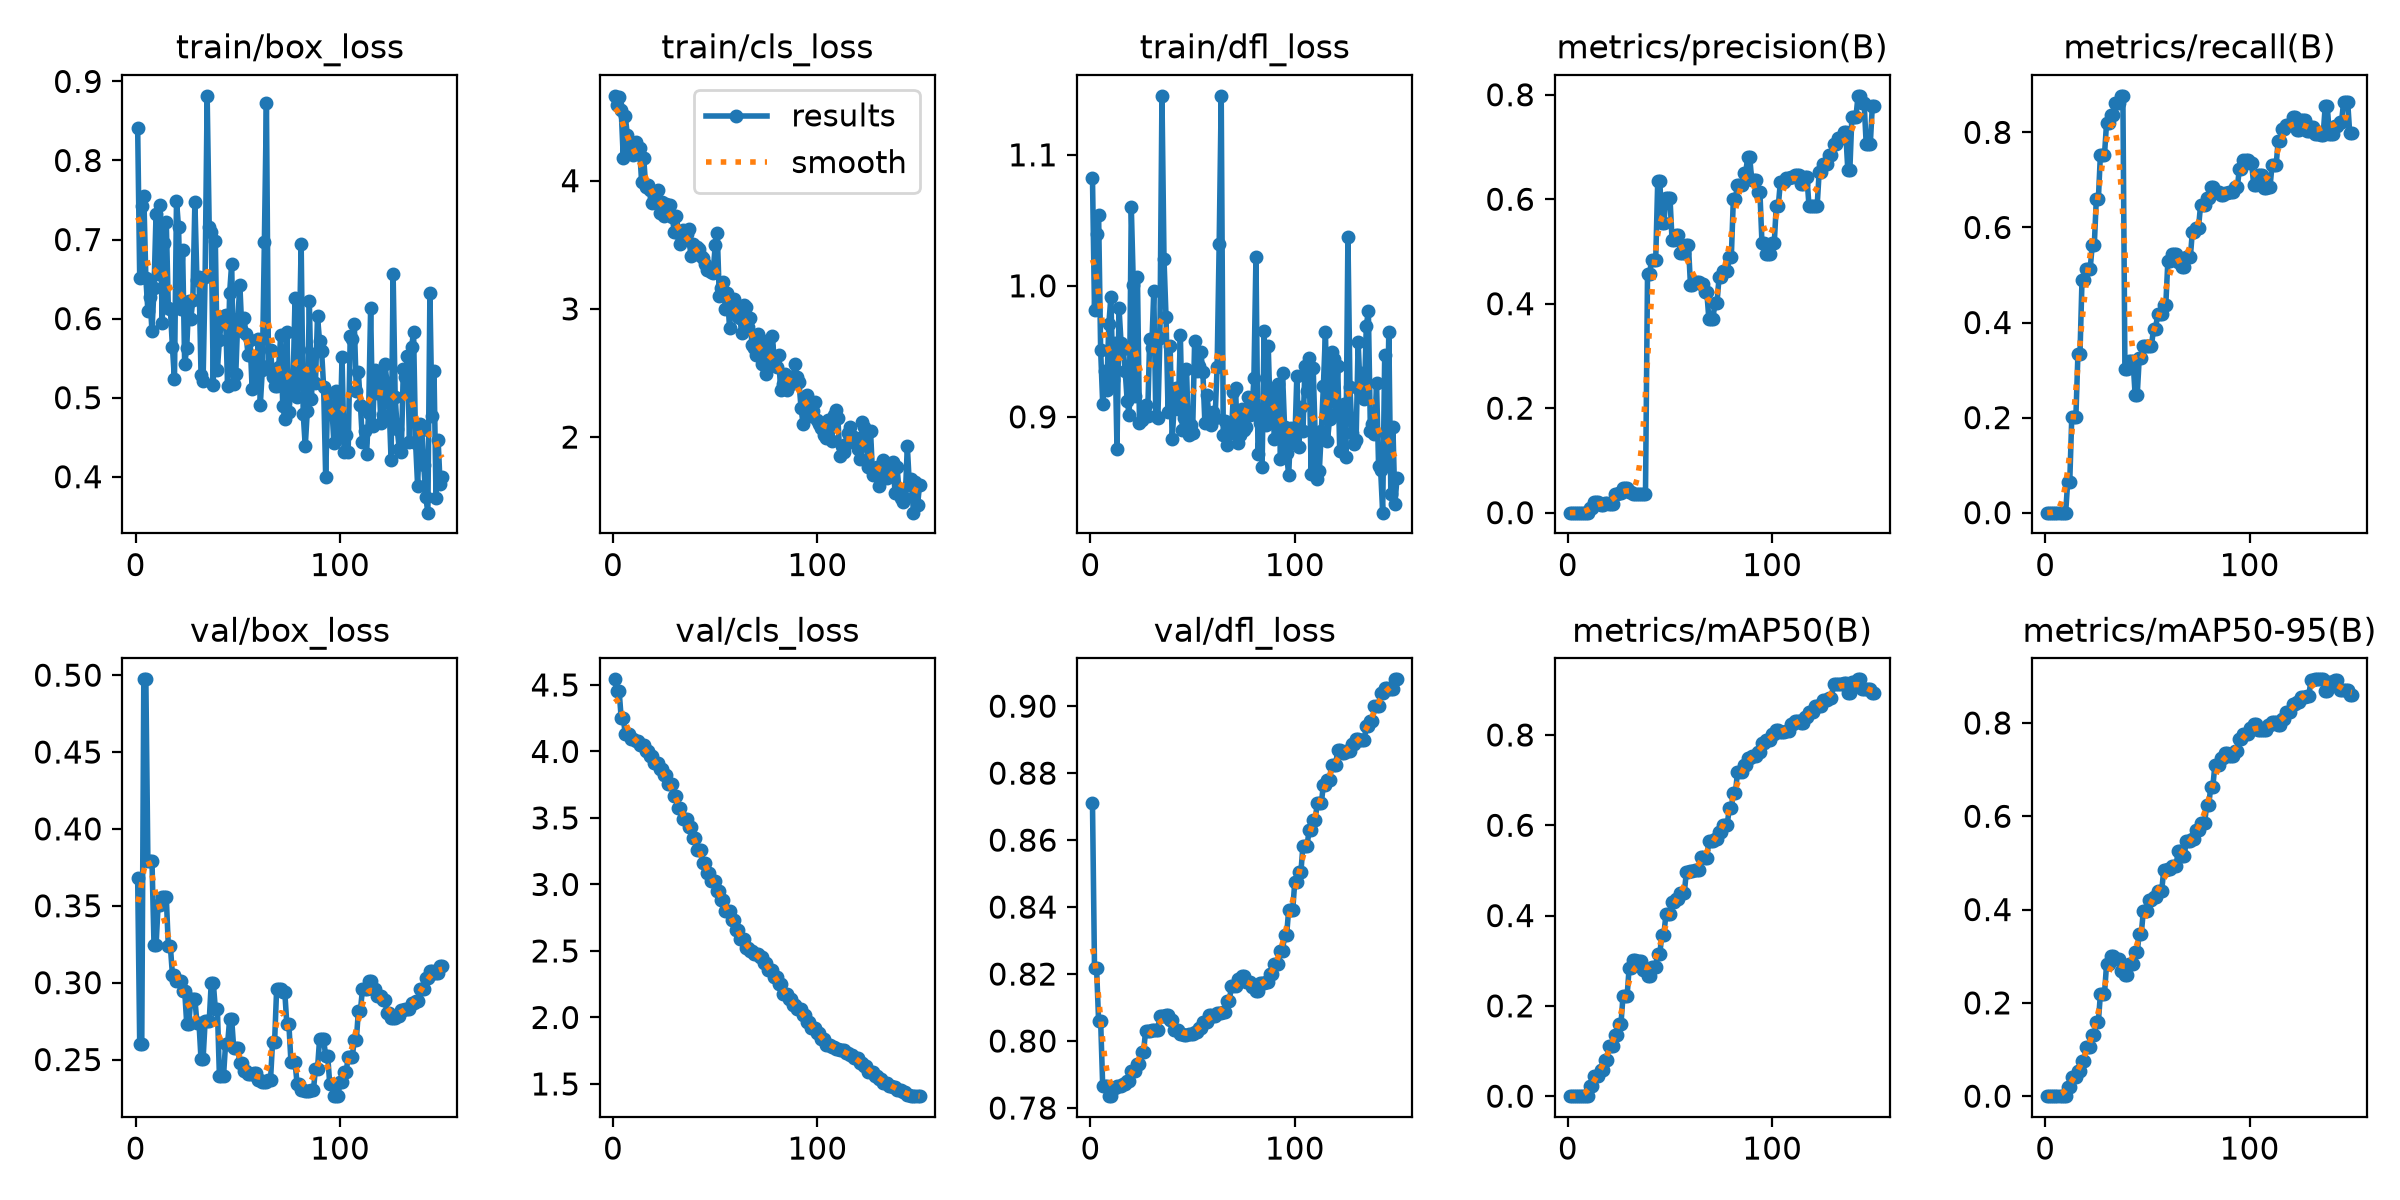

Data behind this chart, as committed beside it:
epoch, time, train/box_loss, train/cls_loss, train/dfl_loss, metrics/precision(B), metrics/recall(B), metrics/mAP50(B), metrics/mAP50-95(B), val/box_loss, val/cls_loss, val/dfl_loss, lr/pg0, lr/pg1, lr/pg2
1, 5.392, 0.8408, 4.662, 1.083, 0, 0, 0, 0, 0.368, 4.542, 0.8712, 6.73333e-05, 6.73333e-05, 6.73333e-05
2, 10.09, 0.6514, 4.593, 0.9814, 0, 0, 0, 0, 0.2602, 4.454, 0.8219, 0.0001672, 0.0001672, 0.0001672
3, 14.83, 0.7424, 4.655, 1.04, 0, 0, 0, 0, 0.2602, 4.454, 0.8219, 0.0002658, 0.0002658, 0.0002658
4, 19.58, 0.7553, 4.554, 1.054, 0, 0, 0, 0, 0.4973, 4.249, 0.806, 0.000297, 0.000297, 0.000297
5, 24.27, 0.6514, 4.18, 0.951, 0, 0, 0, 0, 0.4973, 4.249, 0.806, 0.000295, 0.000295, 0.000295
6, 29.13, 0.6098, 4.505, 0.9101, 0, 0, 0, 0, 0.3793, 4.134, 0.7867, 0.000293, 0.000293, 0.000293
7, 33.99, 0.6279, 4.355, 0.9352, 0, 0, 0, 0, 0.3793, 4.134, 0.7867, 0.000291, 0.000291, 0.000291
8, 38.75, 0.5843, 4.217, 0.9204, 0, 0, 0, 0, 0.3793, 4.134, 0.7867, 0.000289, 0.000289, 0.000289
9, 43.39, 0.6381, 4.234, 0.9706, 0, 0, 0, 0, 0.3242, 4.096, 0.7835, 0.000287, 0.000287, 0.000287
10, 48.08, 0.7327, 4.203, 0.9913, 0, 0, 0, 0, 0.3242, 4.096, 0.7835, 0.000285, 0.000285, 0.000285
11, 52.74, 0.657, 4.3, 0.9279, 0.00831, 0.06522, 0.02228, 0.02012, 0.3503, 4.081, 0.7861, 0.000283, 0.000283, 0.000283
12, 57.53, 0.7438, 4.21, 0.9562, 0.00831, 0.06522, 0.02228, 0.02012, 0.3503, 4.081, 0.7861, 0.000281, 0.000281, 0.000281
13, 62.4, 0.5938, 4.253, 0.8757, 0.02088, 0.2014, 0.04417, 0.04128, 0.3557, 4.051, 0.7864, 0.000279, 0.000279, 0.000279
14, 67.23, 0.6958, 3.987, 0.983, 0.02088, 0.2014, 0.04417, 0.04128, 0.3557, 4.051, 0.7864, 0.000277, 0.000277, 0.000277
15, 71.87, 0.7217, 4.18, 0.9561, 0.02088, 0.2014, 0.04417, 0.04128, 0.3557, 4.051, 0.7864, 0.000275, 0.000275, 0.000275
16, 76.72, 0.6137, 3.95, 0.9521, 0.01373, 0.3333, 0.05894, 0.05359, 0.3236, 4.001, 0.7873, 0.000273, 0.000273, 0.000273
17, 81.49, 0.6117, 3.966, 0.9352, 0.01373, 0.3333, 0.05894, 0.05359, 0.3236, 4.001, 0.7873, 0.000271, 0.000271, 0.000271
18, 86.26, 0.5643, 3.928, 0.9118, 0.01925, 0.4899, 0.0791, 0.07532, 0.3053, 3.962, 0.788, 0.000269, 0.000269, 0.000269
19, 91.07, 0.5233, 3.825, 0.9012, 0.01925, 0.4899, 0.0791, 0.07532, 0.3053, 3.962, 0.788, 0.000267, 0.000267, 0.000267
20, 95.84, 0.7493, 3.873, 1.06, 0.01742, 0.513, 0.1108, 0.1047, 0.301, 3.914, 0.791, 0.000265, 0.000265, 0.000265
21, 100.6, 0.7154, 3.91, 1, 0.01742, 0.513, 0.1108, 0.1047, 0.301, 3.914, 0.791, 0.000263, 0.000263, 0.000263
22, 105.3, 0.6124, 3.931, 0.9159, 0.01742, 0.513, 0.1108, 0.1047, 0.301, 3.914, 0.791, 0.000261, 0.000261, 0.000261
23, 110, 0.6863, 3.744, 1.007, 0.03489, 0.5623, 0.135, 0.1308, 0.2947, 3.866, 0.7933, 0.000259, 0.000259, 0.000259
24, 114.6, 0.542, 3.833, 0.8953, 0.03489, 0.5623, 0.135, 0.1308, 0.2947, 3.866, 0.7933, 0.000257, 0.000257, 0.000257
25, 119.2, 0.5631, 3.721, 0.8979, 0.03801, 0.6594, 0.1598, 0.1589, 0.2734, 3.82, 0.7968, 0.000255, 0.000255, 0.000255
26, 123.9, 0.6217, 3.817, 0.9063, 0.03801, 0.6594, 0.1598, 0.1589, 0.2734, 3.82, 0.7968, 0.000253, 0.000253, 0.000253
27, 128.5, 0.6, 3.767, 0.9087, 0.04815, 0.7529, 0.2213, 0.2191, 0.2892, 3.752, 0.803, 0.000251, 0.000251, 0.000251
28, 133.4, 0.6236, 3.807, 0.9008, 0.04815, 0.7529, 0.2213, 0.2191, 0.2892, 3.752, 0.803, 0.000249, 0.000249, 0.000249
29, 138.2, 0.7479, 3.713, 0.9593, 0.04815, 0.7529, 0.2213, 0.2191, 0.2892, 3.752, 0.803, 0.000247, 0.000247, 0.000247
30, 143.2, 0.6484, 3.6, 0.9524, 0.03987, 0.8188, 0.2842, 0.2823, 0.274, 3.663, 0.8034, 0.000245, 0.000245, 0.000245
31, 149.4, 0.6527, 3.726, 0.9959, 0.03987, 0.8188, 0.2842, 0.2823, 0.274, 3.663, 0.8034, 0.000243, 0.000243, 0.000243
32, 156, 0.529, 3.593, 0.9004, 0.03659, 0.8362, 0.3027, 0.301, 0.2501, 3.573, 0.8034, 0.000241, 0.000241, 0.000241
33, 160.9, 0.5205, 3.505, 0.8993, 0.03659, 0.8362, 0.3027, 0.301, 0.2501, 3.573, 0.8034, 0.000239, 0.000239, 0.000239
34, 165.9, 0.6531, 3.613, 0.96, 0.03646, 0.8623, 0.2988, 0.2946, 0.2748, 3.494, 0.8076, 0.000237, 0.000237, 0.000237
35, 170.8, 0.8818, 3.606, 1.145, 0.03646, 0.8623, 0.2988, 0.2946, 0.2748, 3.494, 0.8076, 0.000235, 0.000235, 0.000235
36, 175.6, 0.716, 3.587, 1.021, 0.03646, 0.8623, 0.2988, 0.2946, 0.2748, 3.494, 0.8076, 0.000233, 0.000233, 0.000233
37, 180.6, 0.7094, 3.62, 0.9759, 0.03652, 0.8768, 0.2797, 0.2676, 0.2999, 3.429, 0.8079, 0.000231, 0.000231, 0.000231
38, 185.5, 0.5166, 3.415, 0.9035, 0.03652, 0.8768, 0.2797, 0.2676, 0.2999, 3.429, 0.8079, 0.000229, 0.000229, 0.000229
39, 190.4, 0.6983, 3.508, 0.9542, 0.4576, 0.3019, 0.2672, 0.2601, 0.2831, 3.35, 0.8064, 0.000227, 0.000227, 0.000227
40, 195.3, 0.5355, 3.424, 0.8827, 0.4576, 0.3019, 0.2672, 0.2601, 0.2831, 3.35, 0.8064, 0.000225, 0.000225, 0.000225
41, 200.2, 0.573, 3.485, 0.9084, 0.4838, 0.3183, 0.2865, 0.2829, 0.2391, 3.257, 0.8032, 0.000223, 0.000223, 0.000223
42, 205.1, 0.5982, 3.47, 0.9219, 0.4838, 0.3183, 0.2865, 0.2829, 0.2391, 3.257, 0.8032, 0.000221, 0.000221, 0.000221
43, 210, 0.6028, 3.415, 0.9056, 0.4838, 0.3183, 0.2865, 0.2829, 0.2391, 3.257, 0.8032, 0.000219, 0.000219, 0.000219
44, 215, 0.6042, 3.393, 0.9627, 0.6353, 0.2465, 0.3144, 0.3089, 0.26, 3.159, 0.8022, 0.000217, 0.000217, 0.000217
45, 220, 0.5153, 3.35, 0.89, 0.6353, 0.2465, 0.3144, 0.3089, 0.26, 3.159, 0.8022, 0.000215, 0.000215, 0.000215
46, 225, 0.6327, 3.302, 0.899, 0.5543, 0.3247, 0.3576, 0.3481, 0.2762, 3.085, 0.8019, 0.000213, 0.000213, 0.000213
47, 230.2, 0.6696, 3.321, 0.9366, 0.5543, 0.3247, 0.3576, 0.3481, 0.2762, 3.085, 0.8019, 0.000211, 0.000211, 0.000211
48, 235.4, 0.5168, 3.285, 0.8859, 0.6016, 0.3515, 0.403, 0.3965, 0.2573, 3.025, 0.802, 0.000209, 0.000209, 0.000209
49, 240.2, 0.5296, 3.284, 0.894, 0.6016, 0.3515, 0.403, 0.3965, 0.2573, 3.025, 0.802, 0.000207, 0.000207, 0.000207
50, 245.1, 0.6001, 3.496, 0.8875, 0.6016, 0.3515, 0.403, 0.3965, 0.2573, 3.025, 0.802, 0.000205, 0.000205, 0.000205
51, 250.1, 0.6426, 3.589, 0.9582, 0.522, 0.3513, 0.4293, 0.4215, 0.248, 2.953, 0.8027, 0.000203, 0.000203, 0.000203
52, 255.1, 0.5837, 3.101, 0.9351, 0.522, 0.3513, 0.4293, 0.4215, 0.248, 2.953, 0.8027, 0.000201, 0.000201, 0.000201
53, 260.1, 0.6009, 3.162, 0.9389, 0.5323, 0.3871, 0.4364, 0.4272, 0.2423, 2.882, 0.804, 0.000199, 0.000199, 0.000199
54, 265.1, 0.5807, 3.207, 0.9496, 0.5323, 0.3871, 0.4364, 0.4272, 0.2423, 2.882, 0.804, 0.000197, 0.000197, 0.000197
55, 270.1, 0.5543, 2.996, 0.9346, 0.4979, 0.4171, 0.451, 0.4405, 0.2403, 2.801, 0.8056, 0.000195, 0.000195, 0.000195
56, 275.1, 0.573, 3.127, 0.8956, 0.4979, 0.4171, 0.451, 0.4405, 0.2403, 2.801, 0.8056, 0.000193, 0.000193, 0.000193
57, 280, 0.5116, 2.854, 0.9163, 0.4979, 0.4171, 0.451, 0.4405, 0.2403, 2.801, 0.8056, 0.000191, 0.000191, 0.000191
58, 285, 0.5504, 3.062, 0.902, 0.5126, 0.4377, 0.496, 0.485, 0.2411, 2.731, 0.8079, 0.000189, 0.000189, 0.000189
59, 289.9, 0.516, 3.075, 0.8939, 0.5126, 0.4377, 0.496, 0.485, 0.2411, 2.731, 0.8079, 0.000187, 0.000187, 0.000187
60, 294.9, 0.5739, 3.004, 0.904, 0.4365, 0.5286, 0.4993, 0.4863, 0.2368, 2.656, 0.8074, 0.000185, 0.000185, 0.000185
... 90 more rows
